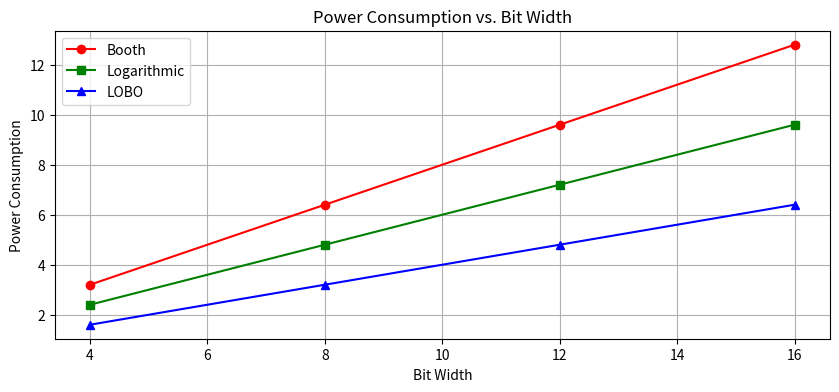
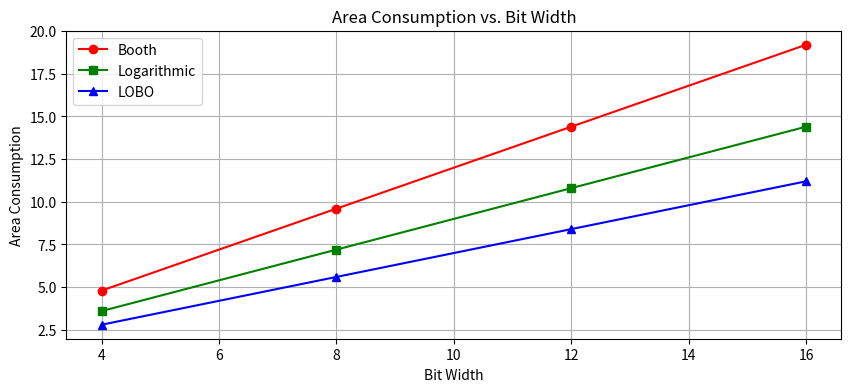
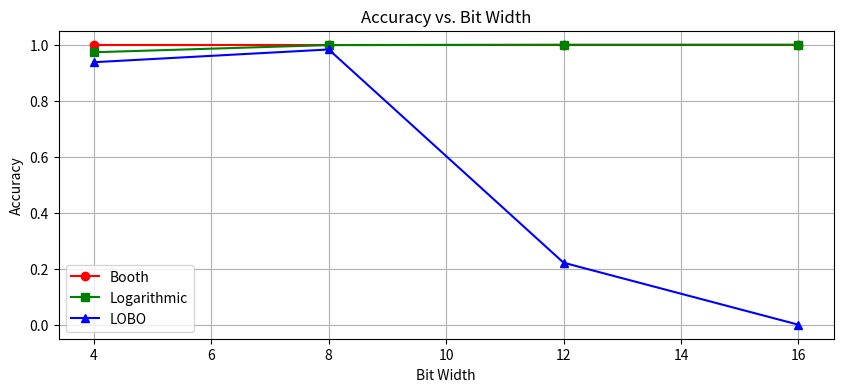

Source code (Python) for these figures, in order:
import numpy as np
import matplotlib.pyplot as plt

def booth_multiplier(a, b):
    return a * b

def log_multiplier(a, b):
    if a == 0 or b == 0:
        return 0
    log_a, log_b = np.log2(a), np.log2(b)
    return int(2 ** (log_a + log_b))

def lobo_multiplier(a, b, error_factor=0.02):
    if a == 0 or b == 0:
        return 0
    log_a, log_b = np.log2(a), np.log2(b)
    lobo_result = int(2 ** (log_a + log_b) * (1 + error_factor * np.random.randn()))
    lobo_result = min(lobo_result, (2**16) - 1)
    return lobo_result

def compute_trends(bit_widths):
    power_values, area_values, accuracy_values = [], [], []
    for bits in bit_widths:
        a = np.random.randint(1, 2**(bits-1), size=100)
        b = np.random.randint(1, 2**(bits-1), size=100)
        actual = a * b
        booth_res = np.array([booth_multiplier(x, y) for x, y in zip(a, b)])
        log_res = np.array([log_multiplier(x, y) for x, y in zip(a, b)])
        lobo_res = np.array([lobo_multiplier(x, y) for x, y in zip(a, b)])
        booth_error = np.abs((booth_res - actual) / actual).mean()
        log_error = np.abs((log_res - actual) / actual).mean()
        lobo_error = np.abs((lobo_res - actual) / actual).mean()
        power_values.append([bits * 0.8, bits * 0.6, bits * 0.4])
        area_values.append([bits * 1.2, bits * 0.9, bits * 0.7])
        accuracy_values.append([1 - booth_error, 1 - log_error, 1 - lobo_error])
    return np.array(power_values), np.array(area_values), np.array(accuracy_values)

bit_widths = [4, 8, 12, 16]
power, area, accuracy = compute_trends(bit_widths)

plt.figure(figsize=(10, 4))
plt.plot(bit_widths, power[:, 0], 'r-o', label="Booth")
plt.plot(bit_widths, power[:, 1], 'g-s', label="Logarithmic")
plt.plot(bit_widths, power[:, 2], 'b-^', label="LOBO")
plt.xlabel("Bit Width")
plt.ylabel("Power Consumption")
plt.title("Power Consumption vs. Bit Width")
plt.legend()
plt.grid()
plt.show()

plt.figure(figsize=(10, 4))
plt.plot(bit_widths, area[:, 0], 'r-o', label="Booth")
plt.plot(bit_widths, area[:, 1], 'g-s', label="Logarithmic")
plt.plot(bit_widths, area[:, 2], 'b-^', label="LOBO")
plt.xlabel("Bit Width")
plt.ylabel("Area Consumption")
plt.title("Area Consumption vs. Bit Width")
plt.legend()
plt.grid()
plt.show()

plt.figure(figsize=(10, 4))
plt.plot(bit_widths, accuracy[:, 0], 'r-o', label="Booth")
plt.plot(bit_widths, accuracy[:, 1], 'g-s', label="Logarithmic")
plt.plot(bit_widths, accuracy[:, 2], 'b-^', label="LOBO")
plt.xlabel("Bit Width")
plt.ylabel("Accuracy")
plt.title("Accuracy vs. Bit Width")
plt.legend()
plt.grid()
plt.show()
